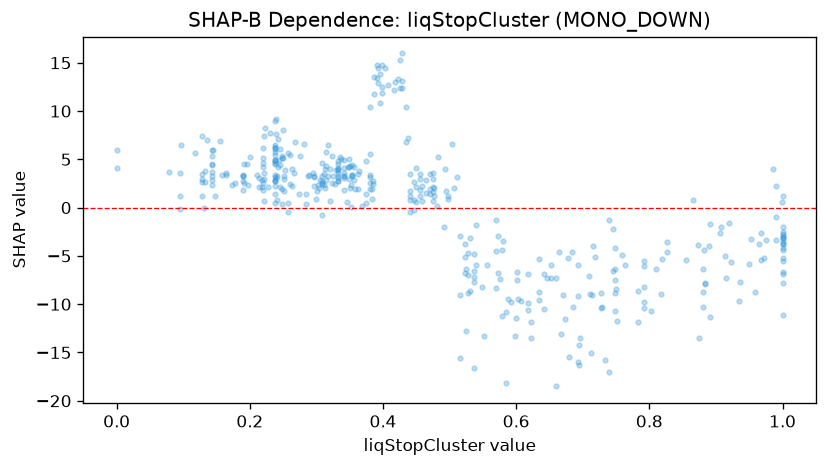

The data file committed next to this chart (first rows):
feature_value, shap_value
0.19, 3.407
0.257, -0.4161
0.783, -8.595
0.602, -7.528
0.456, 3.492
0.696, -13.45
0.249, 5.351
0.239, 7.66
0.333, 3.922
0.223, 8.226
0.285, 0.4167
0.304, 1.995
0.391, 13.43
0.301, 1.703
0.524, -12.81
0.274, 1.361
0.363, 1.895
0.539, -5.899
0.819, -5.284
0.375, 4.865
0.346, 0.6046
0.827, -4.561
0.19, 1.773
0.745, -2.162
0.54, -1.829
0.727, -8.867
0.222, 3.595
1.0, -2.015
0.679, -15.43
0.164, 3.541
0.143, 4.419
0.238, 2.723
0.349, 5.03
0.622, -11.84
0.678, -5.244
0.923, -5.678
0.313, 2.032
0.531, -8.661
0.44, -0.4366
0.263, 2.217
0.285, 1.374
0.164, 3.426
0.572, -6.818
0.308, 2.49
0.528, -8.848
0.471, 3.513
0.465, 2.874
0.308, 2.726
0.356, 4.178
0.653, -7.268
0.647, -7.249
0.874, -13.46
0.0, 4.088
1.0, -5.197
0.729, -10.3
1.0, -6.663
0.2, 5.241
0.222, 7.38
0.477, 2.073
0.44, 3.448
... 364 more rows
